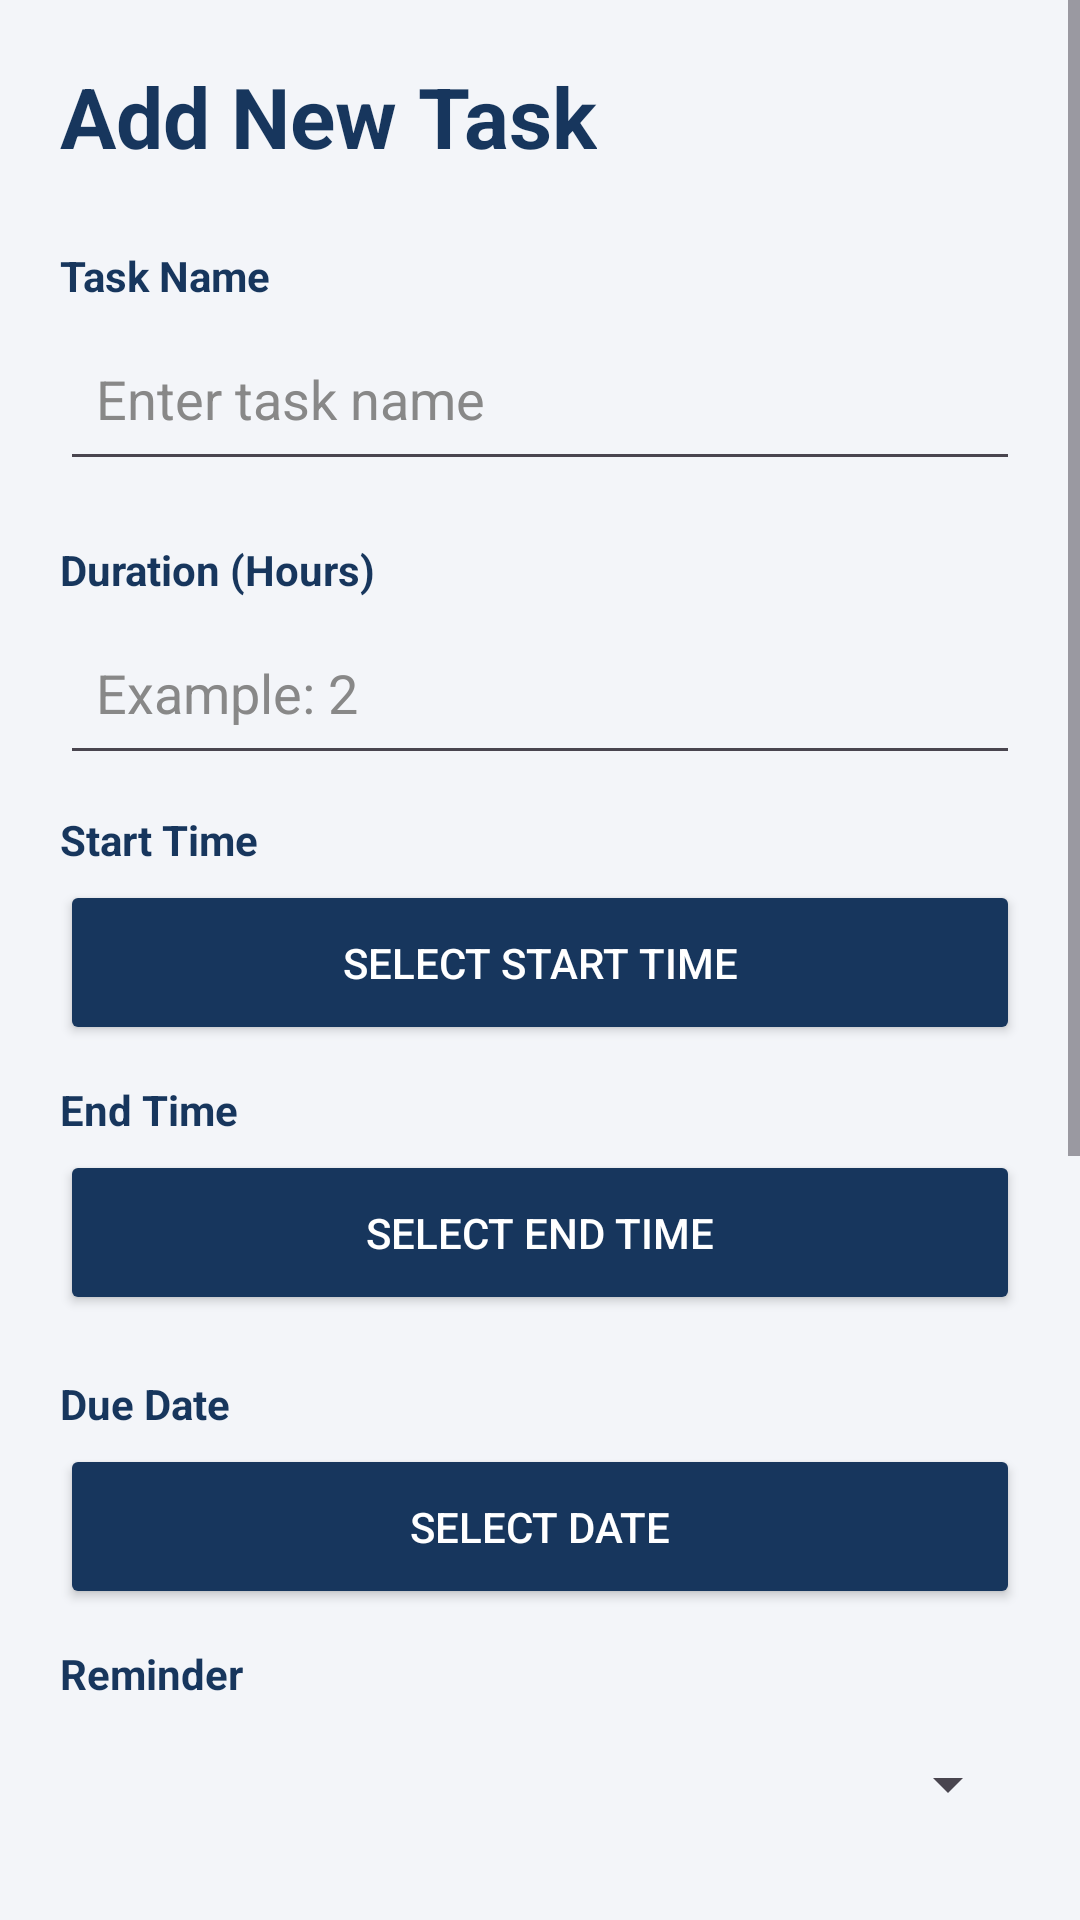

Layout XML and referenced resources for this Android screen:
<!-- AndroidManifest.xml: application theme Theme.StudentPlanner -->
<!-- res/layout/activity_main2.xml -->
<?xml version="1.0" encoding="utf-8"?>
<ScrollView xmlns:android="http://schemas.android.com/apk/res/android"
    android:layout_width="match_parent"
    android:layout_height="match_parent"
    android:fitsSystemWindows="true"
    android:background="#F3F5F9">

    <LinearLayout
        android:layout_width="match_parent"
        android:layout_height="wrap_content"
        android:orientation="vertical"
        android:padding="20dp">

        <TextView
            android:layout_width="wrap_content"
            android:layout_height="wrap_content"
            android:text="Add New Task"
            android:textSize="28sp"
            android:textStyle="bold"
            android:textColor="#17365D"
            android:layout_marginBottom="25dp" />

        <TextView
            android:layout_width="wrap_content"
            android:layout_height="wrap_content"
            android:text="Task Name"
            android:textColor="#17365D"
            android:textStyle="bold"
            android:layout_marginBottom="4dp" />

        <EditText
            android:id="@+id/etTaskName"
            android:layout_width="match_parent"
            android:layout_height="55dp"
            android:hint="Enter task name"
            android:textColor="#17365D"
            android:textColorHint="#888888"
            android:inputType="textCapSentences"
            android:imeOptions="actionNext"
            android:focusable="true"
            android:focusableInTouchMode="true"
            android:padding="12dp"
            android:layout_marginBottom="12dp" />

        <TextView
            android:layout_width="wrap_content"
            android:layout_height="wrap_content"
            android:text="Duration (Hours)"
            android:textColor="#17365D"
            android:textStyle="bold"
            android:layout_marginTop="8dp"
            android:layout_marginBottom="4dp" />

        <EditText
            android:id="@+id/etDuration"
            android:layout_width="match_parent"
            android:layout_height="55dp"
            android:hint="Example: 2"
            android:textColor="#17365D"
            android:textColorHint="#888888"
            android:inputType="numberDecimal"
            android:imeOptions="actionDone"
            android:focusable="true"
            android:focusableInTouchMode="true"
            android:padding="12dp"
            android:layout_marginBottom="12dp" />

        
        <TextView
            android:layout_width="wrap_content"
            android:layout_height="wrap_content"
            android:text="Start Time"
            android:textColor="#17365D"
            android:textStyle="bold"
            android:layout_marginBottom="4dp" />

        <Button
            android:id="@+id/btnStartTime"
            android:layout_width="match_parent"
            android:layout_height="55dp"
            android:text="Select Start Time"
            android:textColor="#FFFFFF"
            android:backgroundTint="#17365D"
            android:layout_marginBottom="12dp" />

        
        <TextView
            android:layout_width="wrap_content"
            android:layout_height="wrap_content"
            android:text="End Time"
            android:textColor="#17365D"
            android:textStyle="bold"
            android:layout_marginBottom="4dp" />

        <Button
            android:id="@+id/btnEndTime"
            android:layout_width="match_parent"
            android:layout_height="55dp"
            android:text="Select End Time"
            android:textColor="#FFFFFF"
            android:backgroundTint="#17365D"
            android:layout_marginBottom="12dp" />

        <TextView
            android:layout_width="wrap_content"
            android:layout_height="wrap_content"
            android:text="Due Date"
            android:textColor="#17365D"
            android:textStyle="bold"
            android:layout_marginTop="8dp"
            android:layout_marginBottom="4dp" />

        <Button
            android:id="@+id/btnSelectDate"
            android:layout_width="match_parent"
            android:layout_height="55dp"
            android:text="Select Date"
            android:textColor="#FFFFFF"
            android:backgroundTint="#17365D"
            android:layout_marginBottom="12dp" />

        <TextView
            android:layout_width="wrap_content"
            android:layout_height="wrap_content"
            android:text="Reminder"
            android:textColor="#17365D"
            android:textStyle="bold" />

        <Spinner
            android:id="@+id/spReminder"
            android:layout_width="match_parent"
            android:layout_height="55dp"
            android:layout_marginBottom="12dp" />

        <TextView
            android:layout_width="wrap_content"
            android:layout_height="wrap_content"
            android:text="Priority"
            android:textColor="#17365D"
            android:textStyle="bold"
            android:layout_marginTop="8dp"
            android:layout_marginBottom="4dp" />

        <RadioGroup
            android:id="@+id/rgPriority"
            android:layout_width="match_parent"
            android:layout_height="wrap_content"
            android:orientation="vertical"
            android:layout_marginBottom="12dp">

            <RadioButton
                android:id="@+id/rbHigh"
                android:layout_width="wrap_content"
                android:layout_height="wrap_content"
                android:text="High" />

            <RadioButton
                android:id="@+id/rbMedium"
                android:layout_width="wrap_content"
                android:layout_height="wrap_content"
                android:text="Medium"
                android:checked="true" />

            <RadioButton
                android:id="@+id/rbLow"
                android:layout_width="wrap_content"
                android:layout_height="wrap_content"
                android:text="Low" />

        </RadioGroup>

        <Button
            android:id="@+id/btnSaveTask"
            android:layout_width="match_parent"
            android:layout_height="55dp"
            android:text="Add Task"
            android:textColor="#FFFFFF"
            android:backgroundTint="#17365D"
            android:layout_marginTop="10dp" />

        <TextView
            android:layout_width="wrap_content"
            android:layout_height="wrap_content"
            android:text="My Task List"
            android:textColor="#17365D"
            android:textSize="20sp"
            android:textStyle="bold"
            android:layout_marginTop="28dp"
            android:layout_marginBottom="12dp" />

        <LinearLayout
            android:id="@+id/tasksContainer"
            android:layout_width="match_parent"
            android:layout_height="wrap_content"
            android:orientation="vertical" />

        <Button
            android:id="@+id/btnBackHome"
            android:layout_width="match_parent"
            android:layout_height="50dp"
            android:text="← Back to Home"
            android:textColor="#FFFFFF"
            android:backgroundTint="#17365D"
            android:layout_marginTop="20dp"
            android:layout_marginBottom="20dp" />

    </LinearLayout>

</ScrollView>
<!-- resources referenced by this layout -->
<resources>
  <style name="Theme.StudentPlanner" parent="Base.Theme.StudentPlanner" />
  <style name="Base.Theme.StudentPlanner" parent="Theme.Material3.DayNight.NoActionBar">
          
          <item name="android:statusBarColor">@android:color/transparent</item>
          <item name="android:windowLightStatusBar">true</item>
      </style>
</resources>
